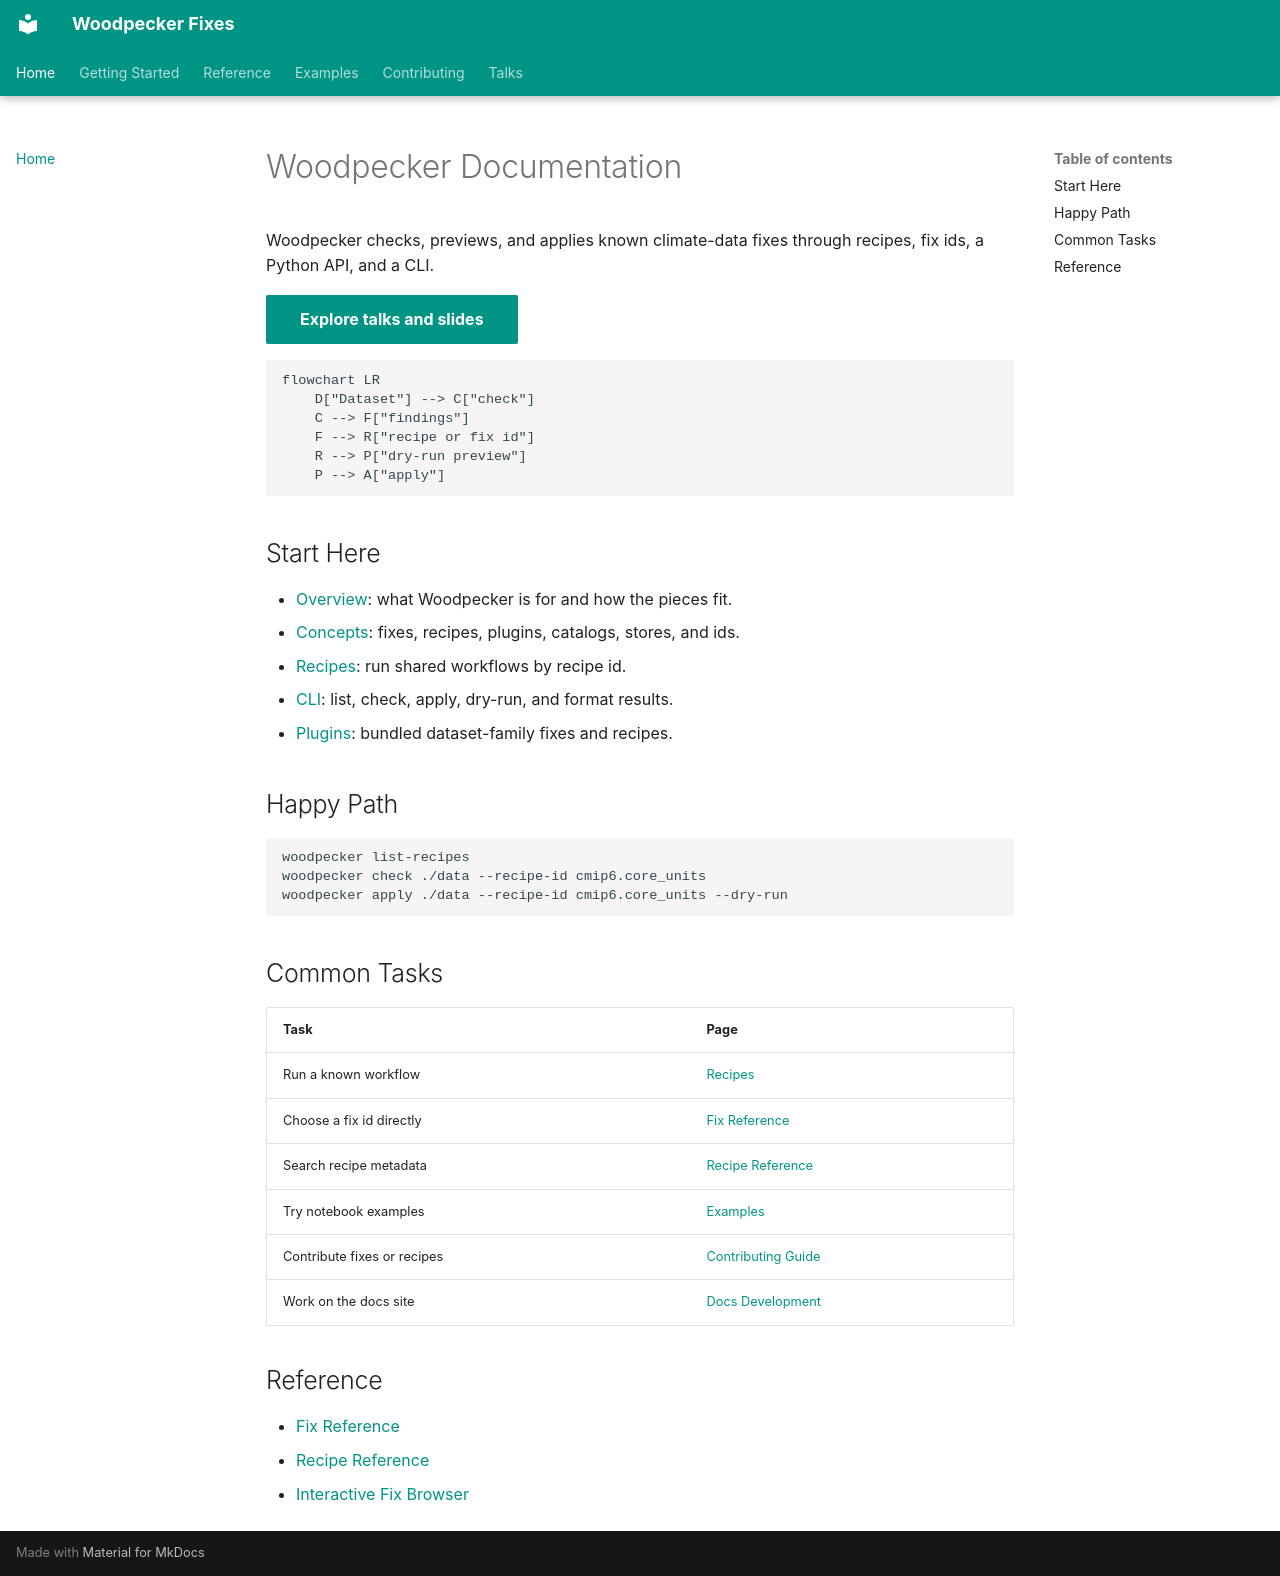

repository: roocs/woodpecker · page: index.html · generator: mkdocs

# Woodpecker Documentation

Woodpecker checks, previews, and applies known climate-data fixes through
recipes, fix ids, a Python API, and a CLI.

[Explore talks and slides](talks.md){ .md-button .md-button--primary }

```mermaid
flowchart LR
    D["Dataset"] --> C["check"]
    C --> F["findings"]
    F --> R["recipe or fix id"]
    R --> P["dry-run preview"]
    P --> A["apply"]
```

## Start Here

- [Overview](OVERVIEW.md): what Woodpecker is for and how the pieces fit.
- [Concepts](concepts.md): fixes, recipes, plugins, catalogs, stores, and ids.
- [Recipes](recipes.md): run shared workflows by recipe id.
- [CLI](cli.md): list, check, apply, dry-run, and format results.
- [Plugins](plugins.md): bundled dataset-family fixes and recipes.

## Happy Path

```bash
woodpecker list-recipes
woodpecker check ./data --recipe-id cmip6.core_units
woodpecker apply ./data --recipe-id cmip6.core_units --dry-run
```

## Common Tasks

| Task | Page |
| ---- | ---- |
| Run a known workflow | [Recipes](recipes.md) |
| Choose a fix id directly | [Fix Reference](FIXES.md) |
| Search recipe metadata | [Recipe Reference](recipe-reference.md) |
| Try notebook examples | [Examples](examples.md) |
| Contribute fixes or recipes | [Contributing Guide](CONTRIBUTING_GUIDE.md) |
| Work on the docs site | [Docs Development](docs-development.md) |

## Reference

- [Fix Reference](FIXES.md)
- [Recipe Reference](recipe-reference.md)
- [Interactive Fix Browser](fixes.html)
